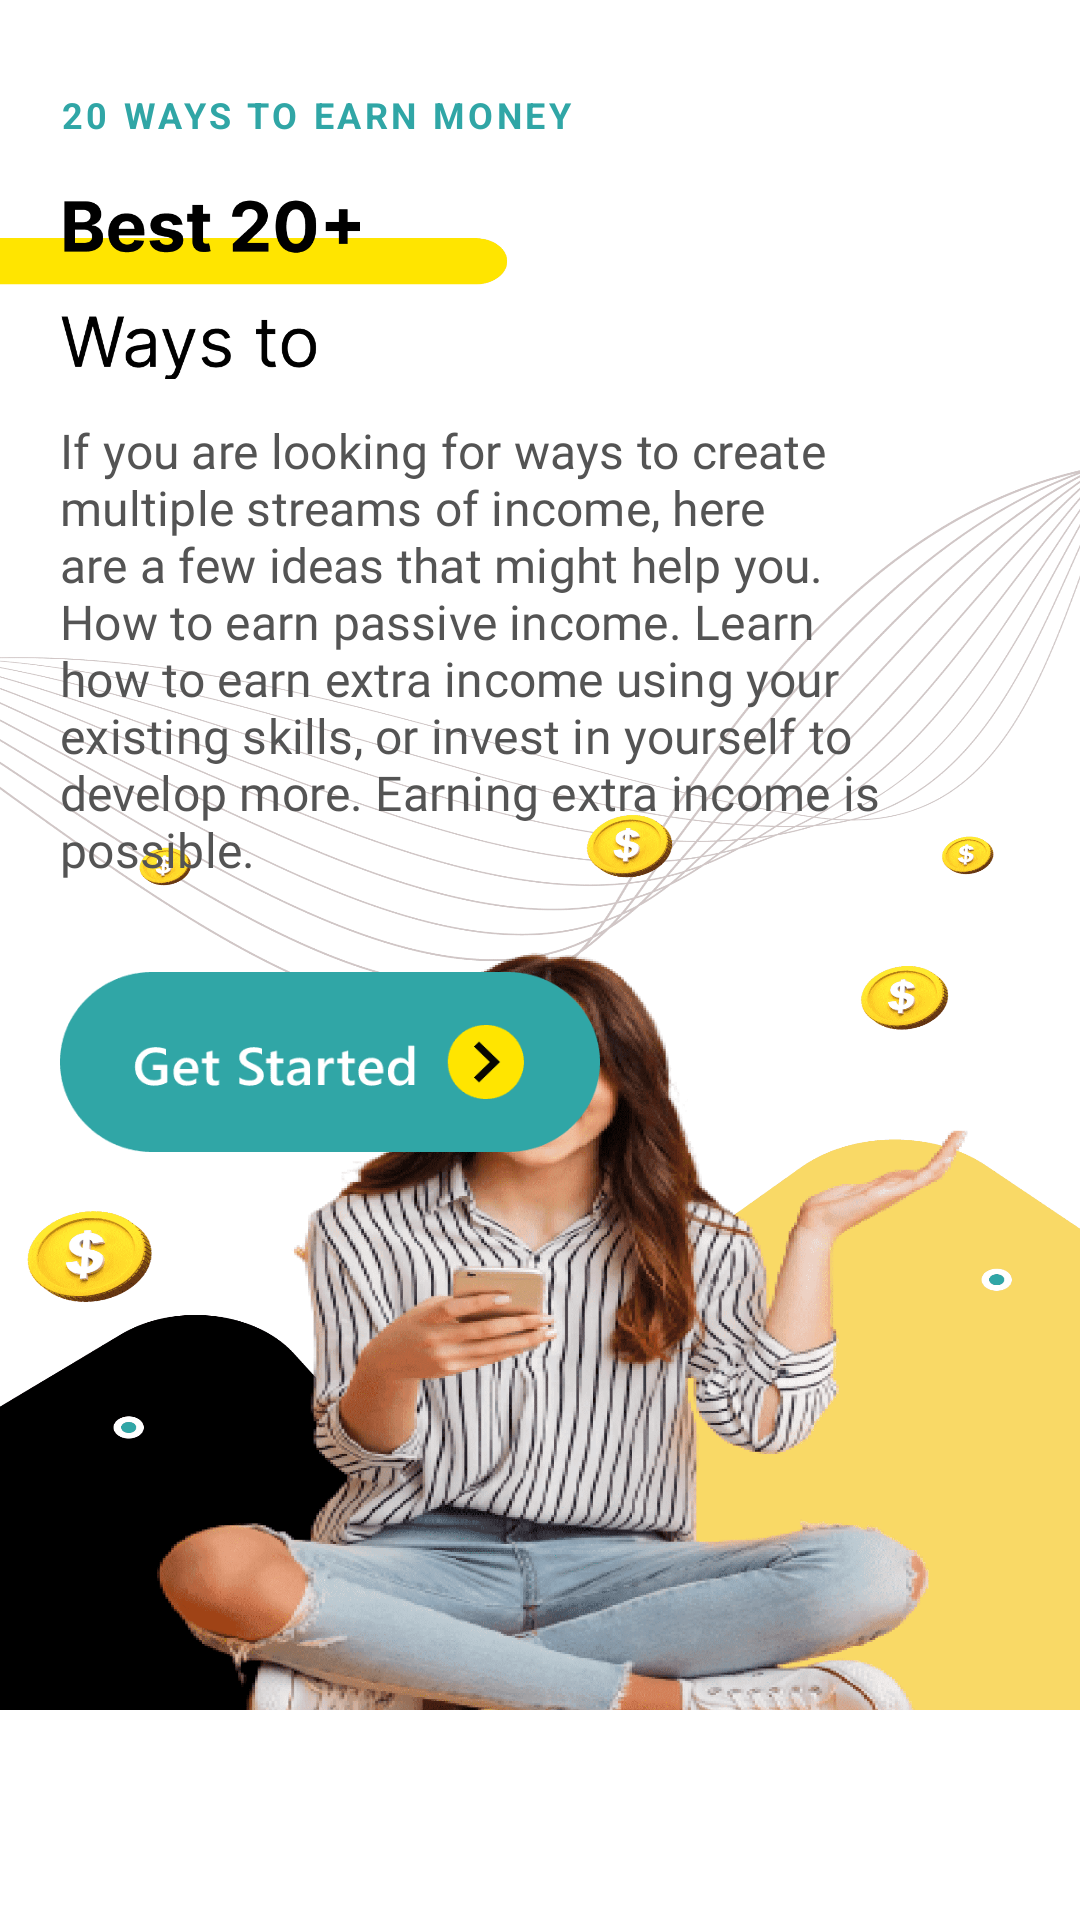

Reconstruct the res/layout file that produces this screen, plus the resources it refers to.
<!-- AndroidManifest.xml: application theme Theme.Best20ways -->
<!-- res/layout/activity_main.xml -->
<?xml version="1.0" encoding="utf-8"?>
<RelativeLayout
    xmlns:android="http://schemas.android.com/apk/res/android"
    xmlns:app="http://schemas.android.com/apk/res-auto"
    xmlns:tools="http://schemas.android.com/tools"
    android:layout_width="match_parent"
    android:layout_height="match_parent"
    tools:context=".MainActivity">


    <ScrollView
        android:layout_width="match_parent"
        android:layout_above="@+id/native_ads"
        android:background="@drawable/background"
        android:layout_height="match_parent">
        <LinearLayout
            android:layout_width="match_parent"
            android:layout_height="match_parent"
            android:orientation="vertical">
            <TextView
                android:layout_width="match_parent"
                android:layout_height="wrap_content"
                android:layout_gravity="center_vertical"
                android:layout_marginLeft="20dp"
                android:layout_marginTop="30dp"
                android:gravity="start"
                android:letterSpacing=".1"
                android:text="20 WAYS TO EARN MONEY"
                android:textColor="#30A6A6"
                android:textSize="12dp"
                android:textStyle="bold" />
            <ImageView
                android:id="@+id/best20ways"
                android:layout_width="100dp"
                android:layout_height="70dp"
                android:layout_marginTop="15dp"
                android:layout_marginLeft="20dp"
                android:src="@drawable/best20ways" />
            <TextView
                android:layout_width="match_parent"
                android:layout_height="wrap_content"
                android:layout_gravity="center_vertical"
                android:layout_marginLeft="20dp"
                android:fontFamily="@font/inder"
                android:letterSpacing=".005"
                android:layout_marginRight="60dp"
                android:layout_marginTop="8dp"
                android:gravity="start"
                android:text="@string/first_page"
                android:textColor="@color/gray"
                android:textSize="16dp" />
            <ImageView
                android:id="@+id/get_started"
                android:layout_width="180dp"
                android:layout_height="60dp"
                android:scaleType="fitXY"
                android:layout_marginTop="30dp"
                android:layout_marginLeft="20dp"
                android:src="@drawable/get_started" />

        </LinearLayout>
    </ScrollView>
    <LinearLayout
        android:id="@+id/native_ads"
        android:layout_width="match_parent"
        android:layout_height="70dp"
        android:layout_alignParentBottom="true"
        android:orientation="vertical">

    </LinearLayout>



</RelativeLayout>
<!-- resources referenced by this layout -->
<resources>
  <color name="gray">#545454</color>
  <!-- drawable background: png bitmap (drawable, 524951 bytes) -->
  <!-- drawable best20ways: png bitmap (drawable, 5526 bytes) -->
  <!-- drawable get_started: png bitmap (drawable, 3067 bytes) -->
  <string name="first_page">If you are looking for ways to create multiple streams of income, here are a few ideas that might help you. How to earn passive income. Learn how to earn extra income using your existing skills, or invest in yourself to develop more. Earning extra income is possible.</string>
  <style name="Theme.Best20ways" parent="Theme.MaterialComponents.Light.NoActionBar">
          
          <item name="colorPrimary">@color/purple_500</item>
          <item name="colorPrimaryVariant">@color/purple_700</item>
          <item name="colorOnPrimary">@color/white</item>
          
          <item name="colorSecondary">@color/teal_200</item>
          <item name="colorSecondaryVariant">@color/teal_700</item>
          <item name="colorOnSecondary">@color/black</item>
          <item name="android:windowTranslucentStatus">true</item>
  
          
          <item name="android:statusBarColor" tools:targetApi="l">@android:color/transparent</item>
          
      </style>
  <color name="purple_500">#FF6200EE</color>
  <color name="purple_700">#FF3700B3</color>
  <color name="white">#FFFFFFFF</color>
  <color name="teal_200">#FF03DAC5</color>
  <color name="teal_700">#FF018786</color>
  <color name="black">#FF000000</color>
</resources>
